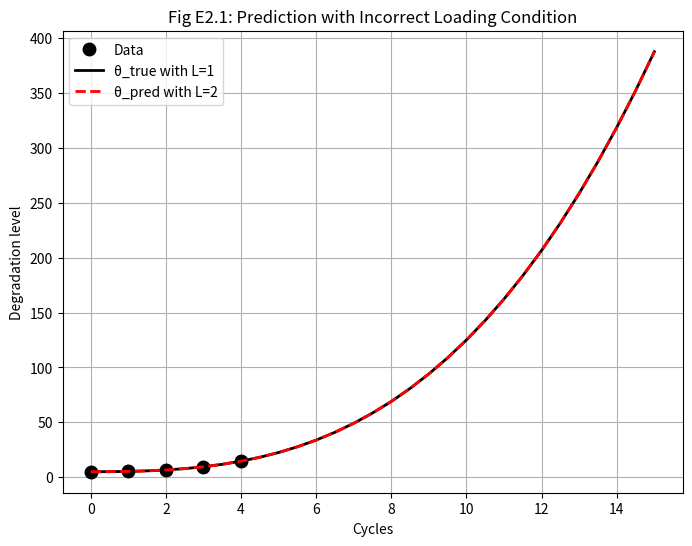

Generate this figure with matplotlib:
import numpy as np
import matplotlib.pyplot as plt

print("\n\n--- ANÁLISE DO CASO 3: SUPOSIÇÃO INCORRETA (L=2) ---")

t_data = np.array([0, 1, 2, 3, 4])
y_data = np.array([5.0, 5.3, 6.6, 9.5, 14.6])
L_wrong = 2.0 


X_wrong = np.c_[np.ones_like(t_data), L_wrong * t_data**2, t_data**3]
print("Matriz de Design (X) gerada com L=2:")
print(X_wrong)


theta_hat_wrong, _, _, _ = np.linalg.lstsq(X_wrong, y_data, rcond=None)

t_plot = np.arange(0, 15.5, 0.5)
X_plot_wrong = np.c_[np.ones_like(t_plot), L_wrong * t_plot**2, t_plot**3]
z_hat_wrong = X_plot_wrong @ theta_hat_wrong

theta_true = np.array([5.0, 0.2, 0.1])
L_true = 1.0
X_plot_true = np.c_[np.ones_like(t_plot), L_true * t_plot**2, t_plot**3]
z_true = X_plot_true @ theta_true

plt.figure(figsize=(8, 6))
plt.plot(t_data, y_data, 'ok', markersize=9, label='Data')
plt.plot(t_plot, z_true, 'k-', linewidth=2, label='θ_true with L=1')
plt.plot(t_plot, z_hat_wrong, 'r--', linewidth=2, label='θ_pred with L=2')
plt.title('Fig E2.1: Prediction with Incorrect Loading Condition')
plt.xlabel('Cycles')
plt.ylabel('Degradation level')
plt.legend()
plt.grid(True)
plt.show()

print("\n--- CONCLUSÃO DO CASO 3 ---")
print(f"Parâmetros estimados (theta_hat_wrong): {[round(p, 4) for p in theta_hat_wrong]}")
print(f"Parâmetros verdadeiros (theta_true):     {[round(p, 4) for p in theta_true]}")
print("Resultado: Os parâmetros estimados são diferentes dos verdadeiros.")
print("\nMesmo com parâmetros errados, a predição final foi PERFEITA.")
print("Isso acontece por causa da CORRELAÇÃO entre L e θ2.")
print(f"  - No modelo verdadeiro: L*θ2 = {L_true} * {theta_true[1]} = {L_true * theta_true[1]}")
print(f"  - No modelo estimado:   L*θ2 = {L_wrong} * {round(theta_hat_wrong[1], 1)} = {L_wrong * round(theta_hat_wrong[1], 1)}")
print("O efeito combinado do termo (L*θ2) permaneceu o mesmo, então o modelo se auto-corrigiu, 'escondendo' nosso erro de suposição.")